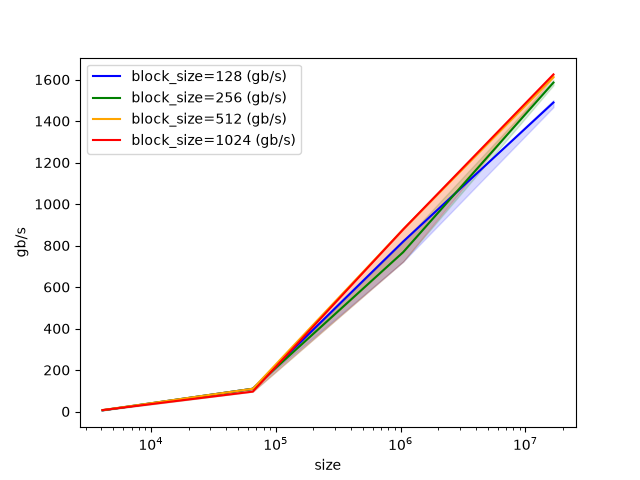

Data behind this chart, as committed beside it:
size, block_size=128 (gb/s), block_size=256 (gb/s), block_size=512 (gb/s), block_size=1024 (gb/s)
4096, 6, 6, 6.857, 6.857
65536, 109.7, 109.7, 109.7, 96
1048576, 819.2, 768, 877.7, 877.7
16777216, 1489, 1586, 1612, 1625
